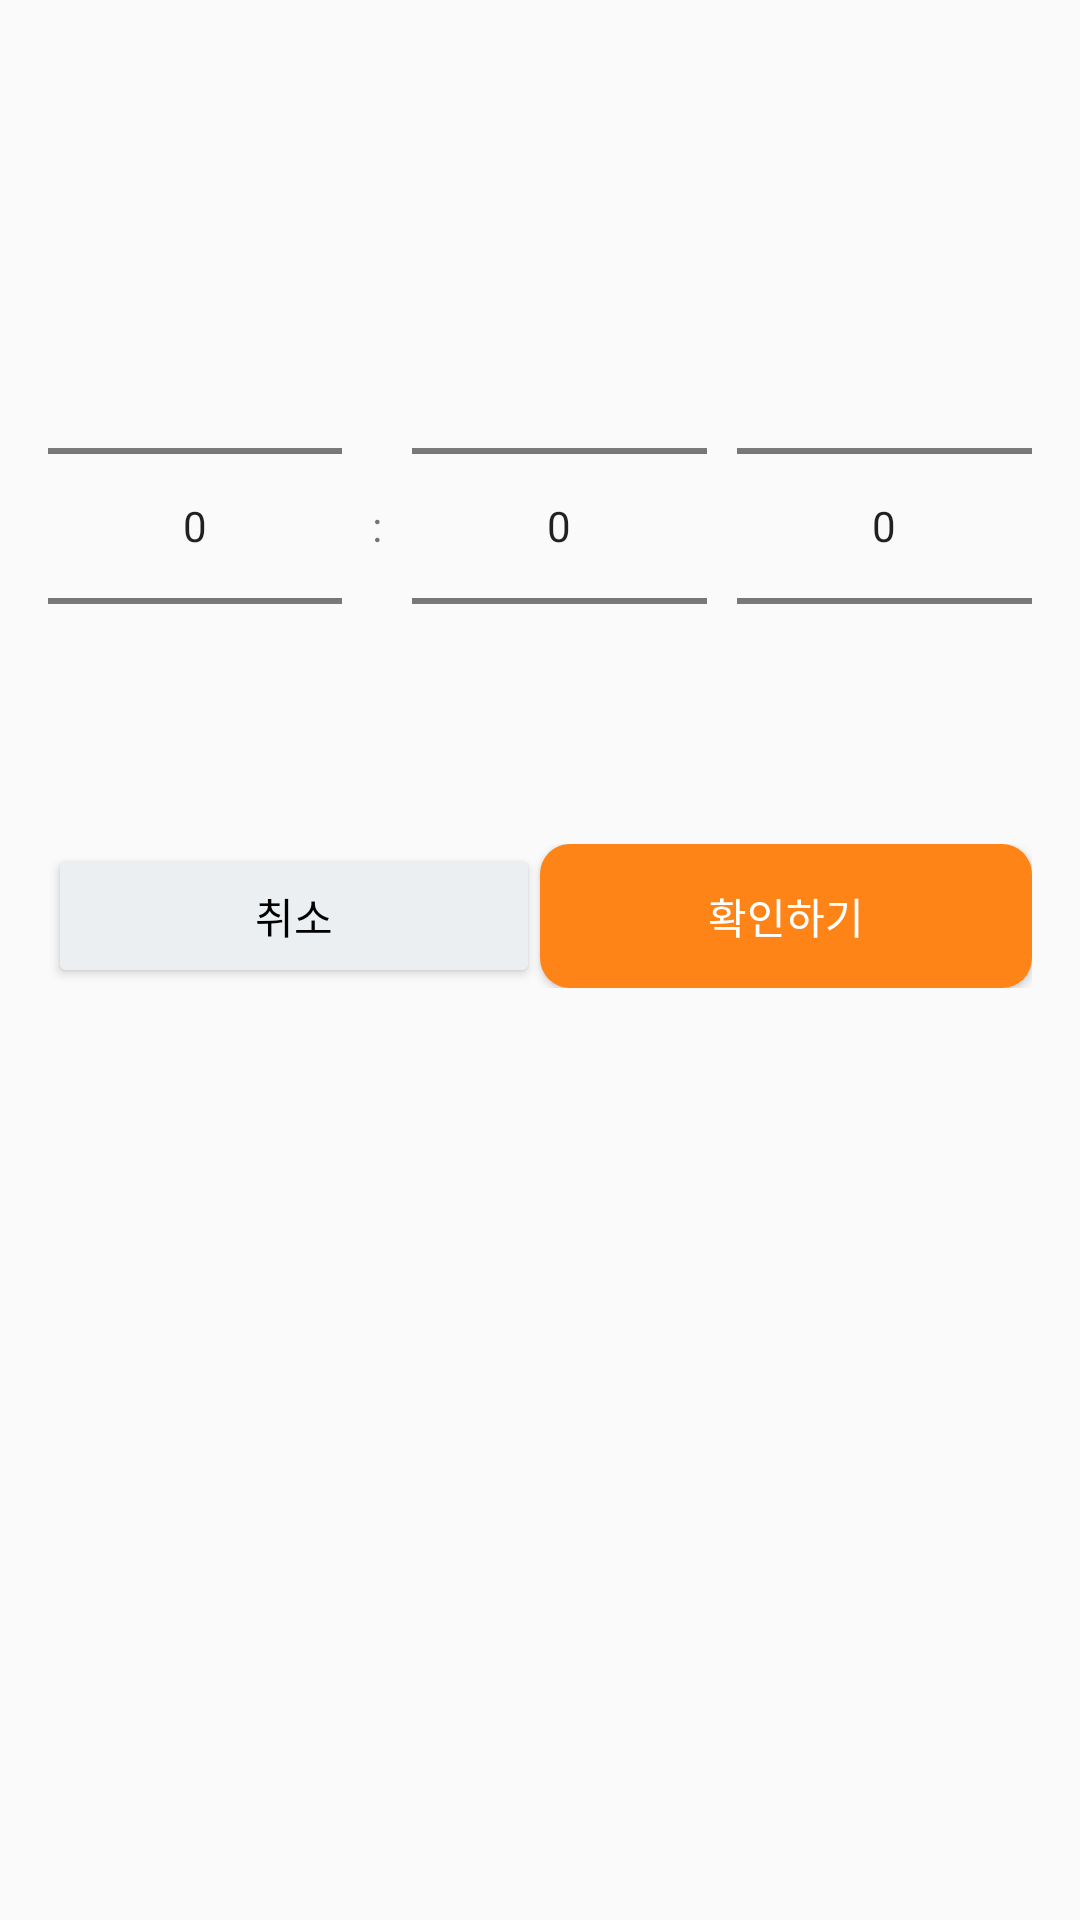

Here is an Android app screen rendered from its layout file. Give the layout XML and the strings, colors and styles it references.
<!-- AndroidManifest.xml: application theme Theme.MomentUp -->
<!-- res/layout/dialog_time_picker.xml -->
<?xml version="1.0" encoding="utf-8"?>
<LinearLayout xmlns:android="http://schemas.android.com/apk/res/android"
    android:layout_width="match_parent"
    android:layout_height="wrap_content"
    android:orientation="vertical"
    android:padding="16dp">

    <TextView
        android:id="@+id/selected_time_text"
        android:layout_width="match_parent"
        android:layout_height="wrap_content"
        android:gravity="center"
        android:textSize="40sp"
        android:textColor="#F48416"
        android:layout_marginBottom="16dp"/>

    <LinearLayout
        android:layout_width="match_parent"
        android:layout_height="wrap_content"
        android:orientation="horizontal">

        <NumberPicker
            android:id="@+id/hourPicker"
            android:layout_width="0dp"
            android:layout_height="wrap_content"
            android:layout_marginRight="10dp"
            android:layout_weight="1" />

        <TextView
            android:layout_width="wrap_content"
            android:layout_height="wrap_content"
            android:layout_gravity="center_vertical"
            android:text=":" />

        <NumberPicker
            android:id="@+id/minutePicker"
            android:layout_width="0dp"
            android:layout_height="wrap_content"
            android:layout_marginLeft="10dp"
            android:layout_weight="1" />

        <NumberPicker
            android:id="@+id/amPmPicker"
            android:layout_width="0dp"
            android:layout_height="wrap_content"
            android:layout_marginLeft="10dp"
            android:layout_weight="1" />

    </LinearLayout>

    <LinearLayout
        android:layout_width="match_parent"
        android:layout_height="wrap_content"
        android:layout_marginTop="16dp">

        <androidx.appcompat.widget.AppCompatButton
            android:id="@+id/cancel_button"
            android:layout_width="0dp"
            android:layout_height="wrap_content"
            android:layout_weight="1"

            android:backgroundTint="@color/gray5"
            android:text="취소"
            android:textColor="@color/black" />

        <androidx.appcompat.widget.AppCompatButton
            android:id="@+id/confirm_button"
            android:layout_width="0dp"
            android:layout_height="wrap_content"
            android:layout_weight="1"
            android:background="@drawable/button_background"
            android:text="확인하기"
            android:textColor="@color/white" />

    </LinearLayout>

</LinearLayout>
<!-- resources referenced by this layout -->
<resources>
  <color name="black">#FF000000</color>
  <color name="gray5">#ECEFF1</color>
  <color name="white">#FFFFFFFF</color>
  <!-- drawable button_background (drawable) -->
  <?xml version="1.0" encoding="utf-8"?>
  <ripple xmlns:android="http://schemas.android.com/apk/res/android"
      android:color="#20FFFFFF">  
  
      <item>
          <selector>
              
              <item android:state_enabled="true">
                  <shape android:shape="rectangle">
                      <solid android:color="@color/primary" />
                      <corners android:radius="10dp" />
                  </shape>
              </item>
  
              
              <item android:state_enabled="false">
                  <shape android:shape="rectangle">
                      <solid android:color="@color/gray5" />
                      <corners android:radius="10dp" />
                  </shape>
              </item>
          </selector>
      </item>
  </ripple>
  <style name="Theme.MomentUp" parent="Theme.AppCompat.DayNight.DarkActionBar">
          
          <item name="android:windowNoTitle">true</item>
          <item name="windowNoTitle">true</item>
          <item name="windowActionBar">false</item>
  
          
          <item name="colorPrimary">@color/primary</item>
          <item name="colorPrimaryVariant">@color/primary</item>
          <item name="colorOnPrimary">@color/white</item>
          
          <item name="colorSecondary">@color/primary</item>
          <item name="colorSecondaryVariant">@color/primary</item>
          <item name="colorOnSecondary">@color/black</item>
          
          <item name="android:statusBarColor">?attr/colorPrimaryVariant</item>
      </style>
  <color name="primary">#FF8417</color>
</resources>
